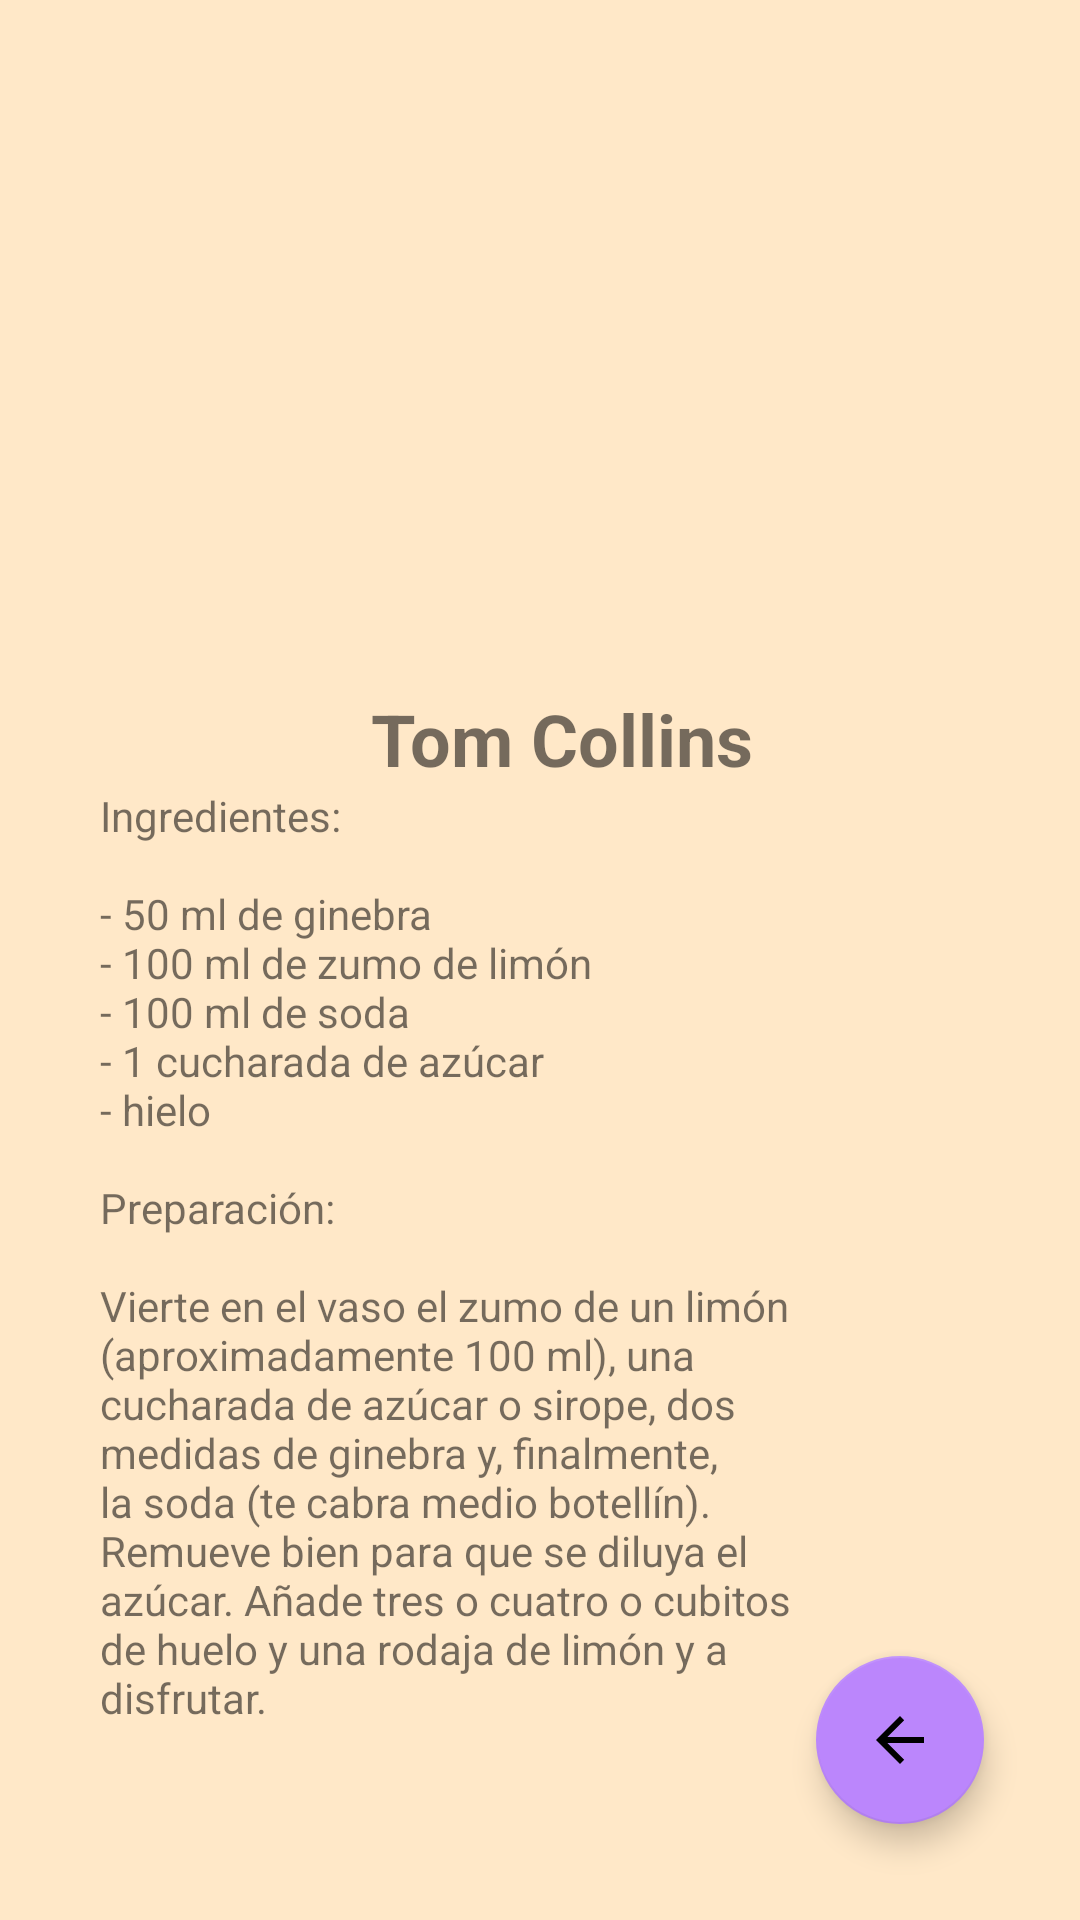

Reconstruct the res/layout file that produces this screen, plus the resources it refers to.
<!-- AndroidManifest.xml: application theme Theme.MyFavoriteCocktails -->
<!-- res/layout/activity_cocktails2.xml -->
<?xml version="1.0" encoding="utf-8"?>
<androidx.constraintlayout.widget.ConstraintLayout xmlns:android="http://schemas.android.com/apk/res/android"
    xmlns:app="http://schemas.android.com/apk/res-auto"
    xmlns:tools="http://schemas.android.com/tools"
    android:layout_width="match_parent"
    android:layout_height="match_parent"
    tools:context=".ui.main.Cocktails2Activity">

    <ScrollView
        android:id="@+id/scrollView2"
        android:layout_width="match_parent"
        android:layout_height="match_parent"
        android:background="@color/SecondaryColor"
        android:paddingStart="30dp"
        android:paddingTop="30dp"
        android:paddingEnd="15dp"
        app:layout_constraintEnd_toEndOf="parent"
        app:layout_constraintStart_toStartOf="parent"
        tools:ignore="MissingConstraints">

        <LinearLayout
            android:id="@+id/scrollViewPpal"
            android:layout_width="match_parent"
            android:layout_height="wrap_content"
            android:gravity="center"
            android:orientation="vertical"
            app:layout_constraintEnd_toEndOf="parent"
            app:layout_constraintStart_toStartOf="parent"
            app:layout_constraintTop_toTopOf="parent">

            <ImageView
                android:id="@+id/imageView"
                android:layout_width="match_parent"
                android:layout_height="200dp"
                android:contentDescription="@string/cocktail_2"
                app:srcCompat="@drawable/cocktails2" />

            <TextView
                android:id="@+id/titleTextView"
                android:layout_width="wrap_content"
                android:layout_height="wrap_content"
                android:layout_weight="1"
                android:text="@string/cocktail_2"
                android:textSize="24sp"
                android:textStyle="bold" />

            <TextView
                android:id="@+id/textView2"
                android:layout_width="match_parent"
                android:layout_height="wrap_content"
                android:text="@string/cocktail_2_ingredients" />

        </LinearLayout>
    </ScrollView>

    <com.google.android.material.floatingactionbutton.FloatingActionButton
        android:id="@+id/fab_back_to_main"
        android:layout_width="wrap_content"
        android:layout_height="wrap_content"
        android:layout_gravity="bottom|end"
        android:layout_marginEnd="32dp"
        android:layout_marginBottom="32dp"
        android:contentDescription="@string/back_to_main"
        android:src="?attr/homeAsUpIndicator"
        app:backgroundTint="@color/purple_200"
        app:layout_constraintBottom_toBottomOf="parent"
        app:layout_constraintEnd_toEndOf="parent" />

</androidx.constraintlayout.widget.ConstraintLayout>
<!-- resources referenced by this layout -->
<resources>
  <color name="SecondaryColor">#FFE8C8</color>
  <color name="purple_200">#FFBB86FC</color>
  <string name="back_to_main"> </string>
  <string name="cocktail_2">Tom Collins</string>
  <string name="cocktail_2_ingredients">
      
          Ingredientes:\n
          \n
          - 50 ml de ginebra \n
          - 100 ml de zumo de limón \n
          - 100 ml de soda \n
          - 1 cucharada de azúcar \n
          - hielo \n
          \n
          Preparación: \n
          \n
          Vierte en el vaso el zumo de un limón \n
          (aproximadamente 100 ml), una \n
          cucharada de azúcar o sirope, dos \n
          medidas de ginebra y, finalmente, \n
          la soda (te cabra medio botellín). \n
          Remueve bien para que se diluya el \n
          azúcar. Añade tres o cuatro o cubitos \n
          de huelo y una rodaja de limón y a \n
          disfrutar.
      
      </string>
  <style name="Theme.MyFavoriteCocktails" parent="Theme.MaterialComponents.DayNight.DarkActionBar">
          
          <item name="colorPrimary">@color/PrimaryColor</item>
          <item name="colorPrimaryVariant">@color/purple_700</item>
          <item name="colorOnPrimary">@color/white</item>
          
          <item name="colorSecondary">@color/SecondaryColor</item>
          <item name="colorSecondaryVariant">@color/teal_700</item>
          <item name="colorOnSecondary">@color/black</item>
          
          <item name="android:statusBarColor">@color/black</item>
          
      </style>
  <color name="PrimaryColor">#141414</color>
  <color name="purple_700">#FF3700B3</color>
  <color name="white">#FFFFFFFF</color>
  <color name="teal_700">#FF018786</color>
  <color name="black">#FF000000</color>
</resources>
